Run: headless pygame with SDL's dummy video driver; simulated clock (each Clock.tick advances the game by its frame time, no real sleeping); random seed 0; keys injected as events and as key.get_pressed() state; mouse plan: one left click at the window centre at the start of phase 2, then a move to the lower-right quarter at the start of phase 3.
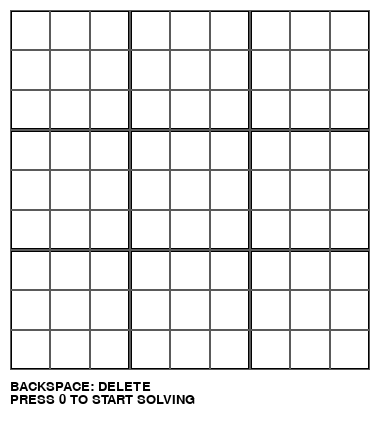
Frame 1 of 4 · flips 1–60 · no input
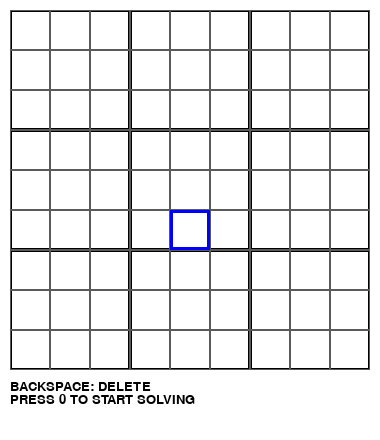
Frame 2 of 4 · flips 61–180 · clicked the window centre · tapped SPACE, RETURN · held RIGHT (→), D
Frame 3 of 4 · flips 181–300 · moved the mouse to the lower-right quarter · held DOWN (↓), S · screen unchanged from frame 2, image omitted
Frame 4 of 4 · flips 301–420 · held LEFT (←), A, UP (↑), W · screen unchanged from frame 3, image omitted

The pygame program that drew these frames:

import pygame
import sys

pygame.init()
pygame.display.set_caption('Sudoku solver')

CELL_HEIGHT, CELL_WIDTH = 40, 40
BORDER = 10
WIDTH, HEIGHT = CELL_WIDTH*9 + BORDER*2, CELL_HEIGHT*9 + BORDER*2 + 60

WHITE = (255, 255, 255)
GREY = (90, 90, 90)
BLUE = (0, 0, 255)
RED = (255, 0, 0)
GREEN = (0, 255, 0)
BLACK = (0, 0, 0)

mainFont = pygame.font.SysFont('arial', CELL_HEIGHT)
smallFont = pygame.font.SysFont('arial', CELL_HEIGHT//2)
(FONT_WIDTH, FONT_HEIGHT) = mainFont.size('0')

WIN = pygame.display.set_mode((WIDTH, HEIGHT))

cells = [] # create cells in grid (9*9)
for y in range(9):
   cells.append([])
   for x in range(9):
      cell = pygame.Rect(x*CELL_WIDTH+BORDER, y*CELL_HEIGHT+BORDER, CELL_WIDTH, CELL_HEIGHT)
      cells[y].append(cell)

class SudokuGrid():
   def __init__(self):
      self.grid = [] # create grid (9*9) start with number 0
      for x in range(9):
         self.grid.append([])
         for y in range(9):
            self.grid[x].append(0)

   def draw_grid(self, WIN=WIN, cells=cells): # draw number on screen
      for i in range(len(self.grid)):
         for o in range(len(self.grid[i])):
            if self.grid[i][o] > 0:
               showNum = mainFont.render(f'{int(self.grid[i][o])}', True, BLACK if type(self.grid[i][o]) is float else RED)
               WIN.blit(showNum, (cells[i][o].x + (CELL_WIDTH-FONT_WIDTH)//2, cells[i][o].y + (CELL_HEIGHT-FONT_HEIGHT)//2))

   def check(self, row, col, val): # check for valid insert
      for i in range(len(self.grid[row])): # check valid in row
         if self.grid[row][i]==val and i!=col:
            return False
      for i in range(len(self.grid)): # check valid in column
         if self.grid[i][col]==val and i!=row:
            return False
      for x in range((row//3)*3, (row//3)*3+3): # check valid in subgrid (3*3)
         for y in range((col//3)*3, (col//3)*3+3):
            if self.grid[x][y]==val and x!=row and y!=col:
               return False
      return True

   def find_empty(self): # return position of the next empty cell
      for row in range(len(self.grid)):
         for col in range(len(self.grid[0])):
            if self.grid[row][col]==0:
               return (row,col)
      return None

   def solve(self, WIN=WIN, cells=cells): # backtracking algorithm
      emptyCell=self.find_empty() # get next empty cell, if not exist => solved
      if emptyCell==None:
         return True
      else:
         row,col=emptyCell
      for i in range(1,10): # try input value into empty cell
         if self.check(row, col, i): # input value if check as valid
            self.grid[row][col]=i
            draw_window(cells, cells[row][col], self, True)
            pygame.time.delay(20)
            if self.solve(): # keep running with the next empty cell
               return True
            self.grid[row][col]=0 # if next cell dont have a valid input return this cell value back to 0 and try again with the next i value
            draw_window(cells, cells[row][col], self, True)
            pygame.time.delay(20)
      return False # return false when cant find value to input


def draw_window(cells, selectedCell, sudokuGrid, solving, solved=None):
   WIN.fill(WHITE)
   
   for y in range(3):
      for x in range(3):
         subGrid = pygame.Rect(x*CELL_WIDTH*3+BORDER, y*CELL_WIDTH*3+BORDER, CELL_WIDTH*3, CELL_HEIGHT*3)
         pygame.draw.rect(WIN, BLACK, subGrid, 2)

   for row in cells:
      for cell in row:
         if cell == selectedCell:
            if not solving:
               pygame.draw.rect(WIN, BLUE, cell, 3)
            else:
               pygame.draw.rect(WIN, GREEN, cell, 3)
         else:
            pygame.draw.rect(WIN, GREY, cell, 1)
   
   sudokuGrid.draw_grid()

   if solved == True:
      announcement = mainFont.render('SOLVED', True, BLACK)
      WIN.blit(announcement, ((WIDTH-FONT_WIDTH*6)//2-BORDER, WIDTH+(60-FONT_HEIGHT)//2))
   if solved == False:
      announcement = mainFont.render('UNSOLVABLE', True, BLACK)
      WIN.blit(announcement, ((WIDTH-FONT_WIDTH*10)//2-BORDER, WIDTH+(60-FONT_HEIGHT)//2))
   if solved == None:
      textDeleteKey = smallFont.render('BACKSPACE: DELETE', True, BLACK)
      textStartKey = smallFont.render('PRESS 0 TO START SOLVING', True, BLACK)
      WIN.blit(textDeleteKey, (BORDER, WIDTH))
      WIN.blit(textStartKey, (BORDER, WIDTH+FONT_HEIGHT//2))
   
   pygame.display.update()

def main():
   sudokuGrid = SudokuGrid()
   selectedCell = None
   selectedRow = None
   selectedCol = None
   typing = False
   solved = None

   run = True
   while run:

      (mousePosX, mousePosY) = pygame.mouse.get_pos()
      (mouseLeftClick, mouseMiddle, mouseRightClick) = pygame.mouse.get_pressed()

      for event in pygame.event.get():
         if event.type == pygame.QUIT:
            run = False
            pygame.quit()
            sys.exit()
         if mouseLeftClick and BORDER<mousePosX<BORDER+CELL_WIDTH*9 and BORDER<mousePosY<BORDER+CELL_HEIGHT*9:
            selectedRow = (mousePosY-BORDER)//CELL_WIDTH
            selectedCol = (mousePosX-BORDER)//CELL_HEIGHT
            selectedCell = cells[selectedRow][selectedCol]
            typing = True
         if typing:
            if event.type == pygame.KEYDOWN:
               if event.key == pygame.K_1:
                  sudokuGrid.grid[selectedRow][selectedCol] = 1.0
                  typing = False
                  selectedCell = None
                  selectedRow = None
                  selectedCol = None
               if event.key == pygame.K_2:
                  sudokuGrid.grid[selectedRow][selectedCol] = 2.0
                  typing = False
                  selectedCell = None
                  selectedRow = None
                  selectedCol = None
               if event.key == pygame.K_3:
                  sudokuGrid.grid[selectedRow][selectedCol] = 3.0
                  typing = False
                  selectedCell = None
                  selectedRow = None
                  selectedCol = None
               if event.key == pygame.K_4:
                  sudokuGrid.grid[selectedRow][selectedCol] = 4.0
                  typing = False
                  selectedCell = None
                  selectedRow = None
                  selectedCol = None
               if event.key == pygame.K_5:
                  sudokuGrid.grid[selectedRow][selectedCol] = 5.0
                  typing = False
                  selectedCell = None
                  selectedRow = None
                  selectedCol = None
               if event.key == pygame.K_6:
                  sudokuGrid.grid[selectedRow][selectedCol] = 6.0
                  typing = False
                  selectedCell = None
                  selectedRow = None
                  selectedCol = None
               if event.key == pygame.K_7:
                  sudokuGrid.grid[selectedRow][selectedCol] = 7.0
                  typing = False
                  selectedCell = None
                  selectedRow = None
                  selectedCol = None
               if event.key == pygame.K_8:
                  sudokuGrid.grid[selectedRow][selectedCol] = 8.0
                  typing = False
                  selectedCell = None
                  selectedRow = None
                  selectedCol = None
               if event.key == pygame.K_9:
                  sudokuGrid.grid[selectedRow][selectedCol] = 9.0
                  typing = False
                  selectedCell = None
                  selectedRow = None
                  selectedCol = None
               if event.key == pygame.K_BACKSPACE:
                  sudokuGrid.grid[selectedRow][selectedCol] = 0
                  typing = False
                  selectedCell = None
                  selectedRow = None
                  selectedCol = None
         elif event.type == pygame.KEYDOWN:
            if event.key == pygame.K_0:
               solved = sudokuGrid.solve()

      
      draw_window(cells, selectedCell, sudokuGrid, False, solved)
      

if __name__ == "__main__":
   main()
